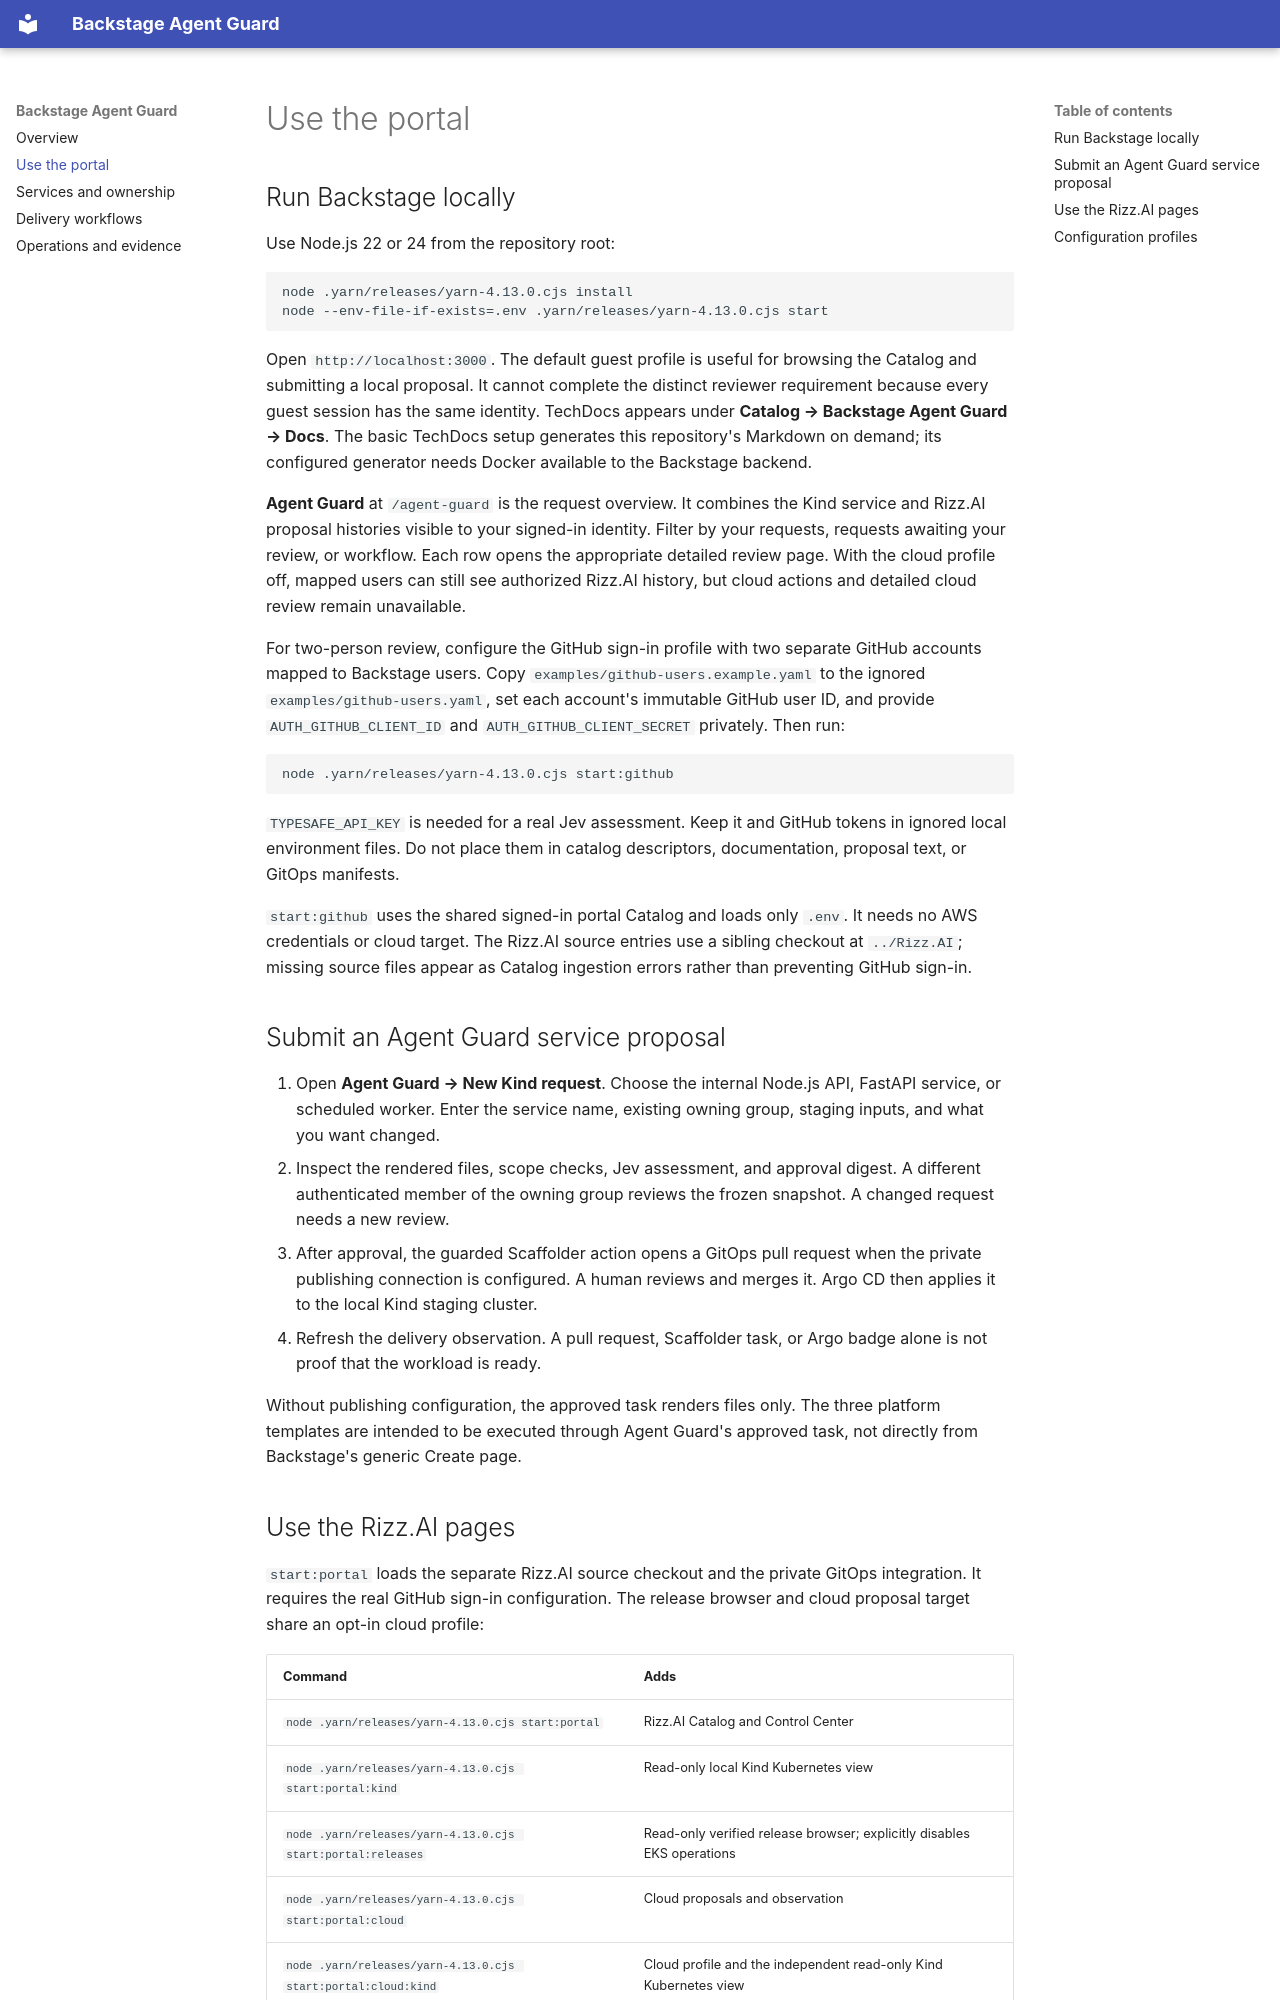

repository: YASHMAHAKAL/backstage-agent-guard · page: use-the-portal/index.html · generator: mkdocs

# Use the portal

## Run Backstage locally

Use Node.js 22 or 24 from the repository root:

```sh
node .yarn/releases/yarn-4.13.0.cjs install
node --env-file-if-exists=.env .yarn/releases/yarn-4.13.0.cjs start
```

Open `http://localhost:3000`. The default guest profile is useful for browsing
the Catalog and submitting a local proposal. It cannot complete the distinct
reviewer requirement because every guest session has the same identity.
TechDocs appears under **Catalog → Backstage Agent Guard → Docs**. The basic
TechDocs setup generates this repository's Markdown on demand; its configured
generator needs Docker available to the Backstage backend.

**Agent Guard** at `/agent-guard` is the request overview. It combines the Kind
service and Rizz.AI proposal histories visible to your signed-in identity.
Filter by your requests, requests awaiting your review, or workflow. Each row
opens the appropriate detailed review page. With the cloud profile off, mapped
users can still see authorized Rizz.AI history, but cloud actions and detailed
cloud review remain unavailable.

For two-person review, configure the GitHub sign-in profile with two separate
GitHub accounts mapped to Backstage users. Copy
`examples/github-users.example.yaml` to the ignored
`examples/github-users.yaml`, set each account's immutable GitHub user ID,
and provide `AUTH_GITHUB_CLIENT_ID` and `AUTH_GITHUB_CLIENT_SECRET` privately.
Then run:

```sh
node .yarn/releases/yarn-4.13.0.cjs start:github
```

`TYPESAFE_API_KEY` is needed for a real Jev assessment. Keep it and GitHub
tokens in ignored local environment files. Do not place them in catalog
descriptors, documentation, proposal text, or GitOps manifests.

`start:github` uses the shared signed-in portal Catalog and loads only `.env`.
It needs no AWS credentials or cloud target. The Rizz.AI source entries use
a sibling checkout at `../Rizz.AI`; missing source files appear as Catalog
ingestion errors rather than preventing GitHub sign-in.

## Submit an Agent Guard service proposal

1. Open **Agent Guard → New Kind request**. Choose the internal Node.js API,
   FastAPI service, or scheduled worker. Enter the service name, existing
   owning group, staging inputs, and what you want changed.
2. Inspect the rendered files, scope checks, Jev assessment, and approval
   digest. A different authenticated member of the owning group reviews the
   frozen snapshot. A changed request needs a new review.
3. After approval, the guarded Scaffolder action opens a GitOps pull request
   when the private publishing connection is configured. A human reviews and
   merges it. Argo CD then applies it to the local Kind staging cluster.
4. Refresh the delivery observation. A pull request, Scaffolder task, or Argo
   badge alone is not proof that the workload is ready.

Without publishing configuration, the approved task renders files only. The
three platform templates are intended to be executed through Agent Guard's
approved task, not directly from Backstage's generic Create page.

## Use the Rizz.AI pages

`start:portal` loads the separate Rizz.AI source checkout and the private
GitOps integration. It requires the real GitHub sign-in configuration. The
release browser and cloud proposal target share an opt-in cloud profile:

| Command                                                       | Adds                                                                   |
| ------------------------------------------------------------- | ---------------------------------------------------------------------- |
| `node .yarn/releases/yarn-4.13.0.cjs start:portal`            | Rizz.AI Catalog and Control Center                                     |
| `node .yarn/releases/yarn-4.13.0.cjs start:portal:kind`       | Read-only local Kind Kubernetes view                                   |
| `node .yarn/releases/yarn-4.13.0.cjs start:portal:releases`   | Read-only verified release browser; explicitly disables EKS operations |
| `node .yarn/releases/yarn-4.13.0.cjs start:portal:cloud`      | Cloud proposals and observation                                        |
| `node .yarn/releases/yarn-4.13.0.cjs start:portal:cloud:kind` | Cloud profile and the independent read-only Kind Kubernetes view       |
